Photos from the image-classification dataset "boardTrainingData" in the GitHub repository mcwhorpj/boardTrainingData. Its 6 classes are: Arduino Nano, Arduino Uno, Jetson Nano, Jetson Xavier NX, Raspberry Pi Three, Raspberry Pi Zero.

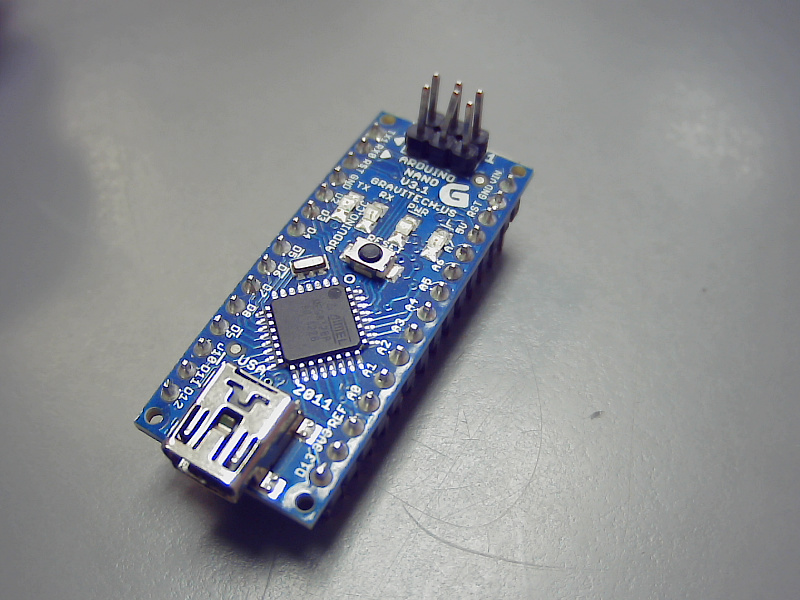
Label: Arduino Nano

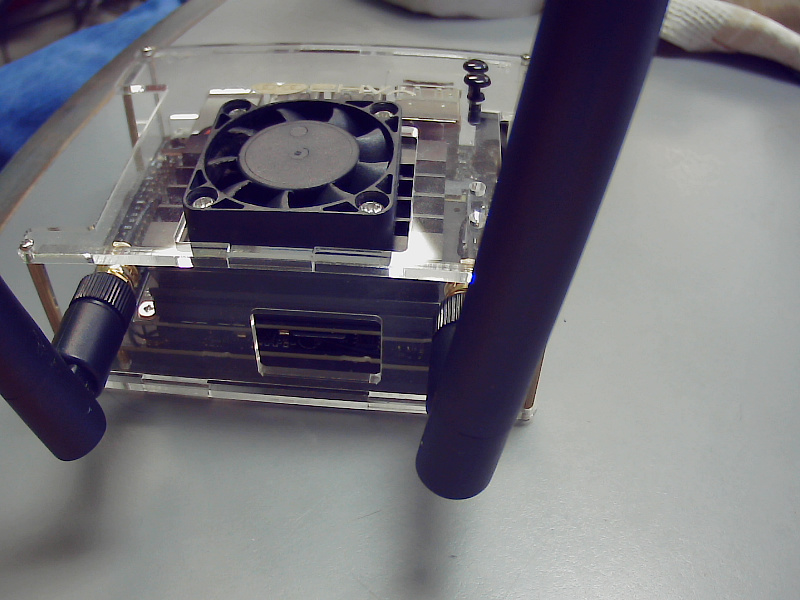
Label: Jetson Nano

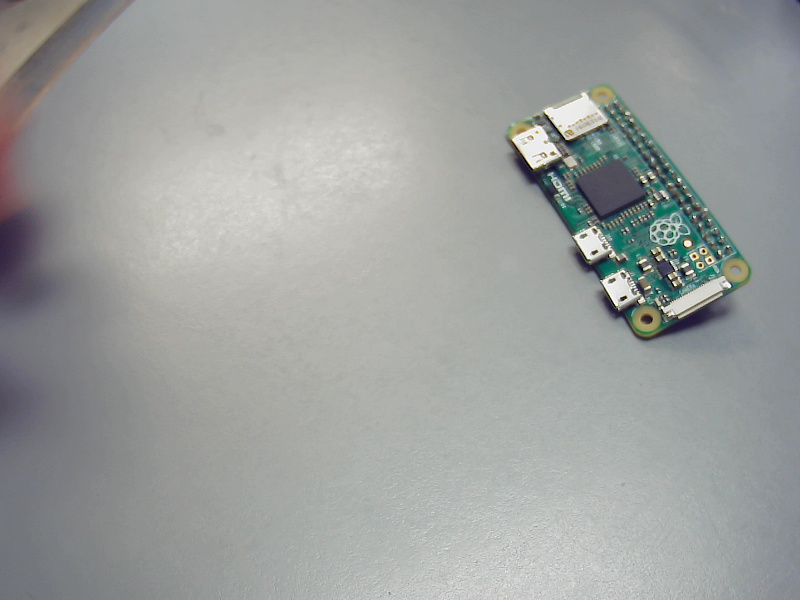
Label: Raspberry Pi Zero

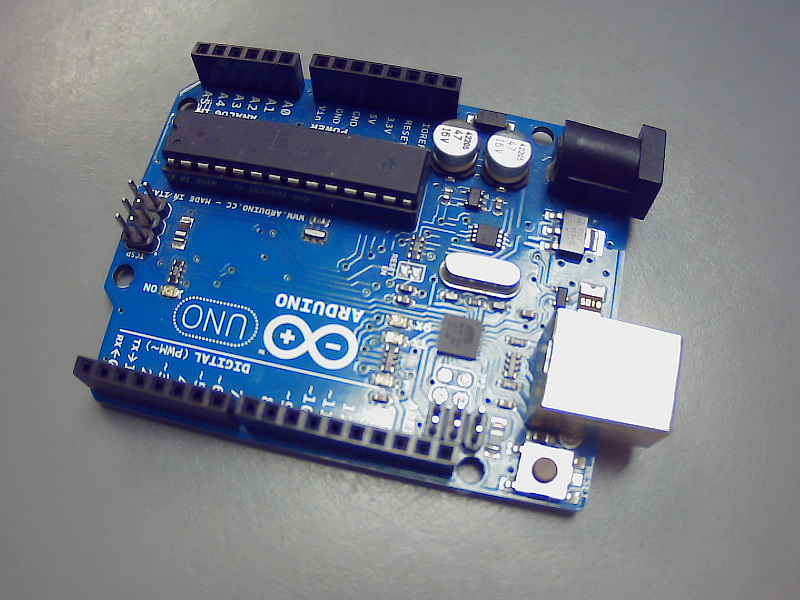
Label: Arduino Uno

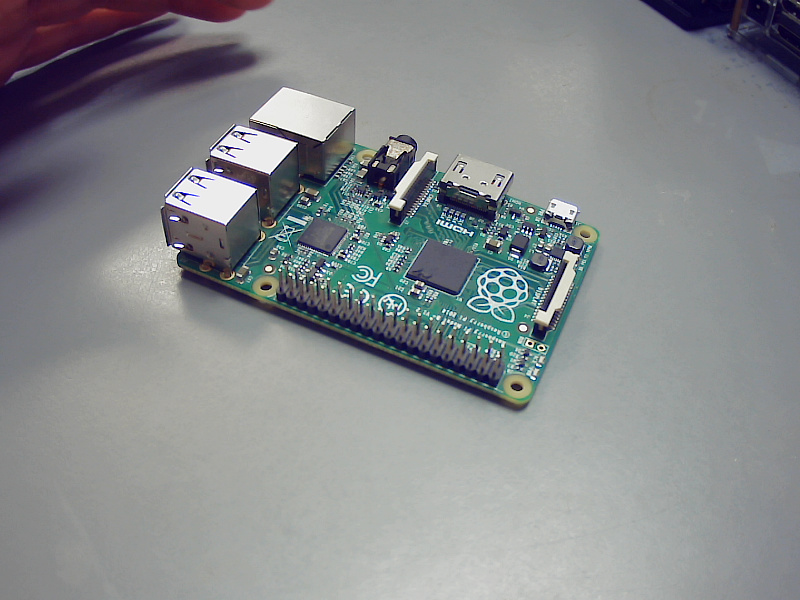
Label: Raspberry Pi Three

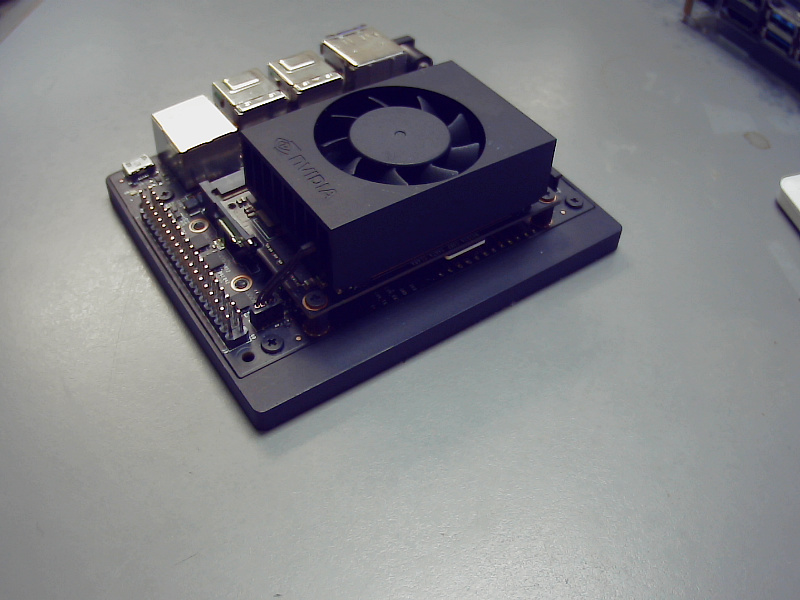
Label: Jetson Xavier NX
